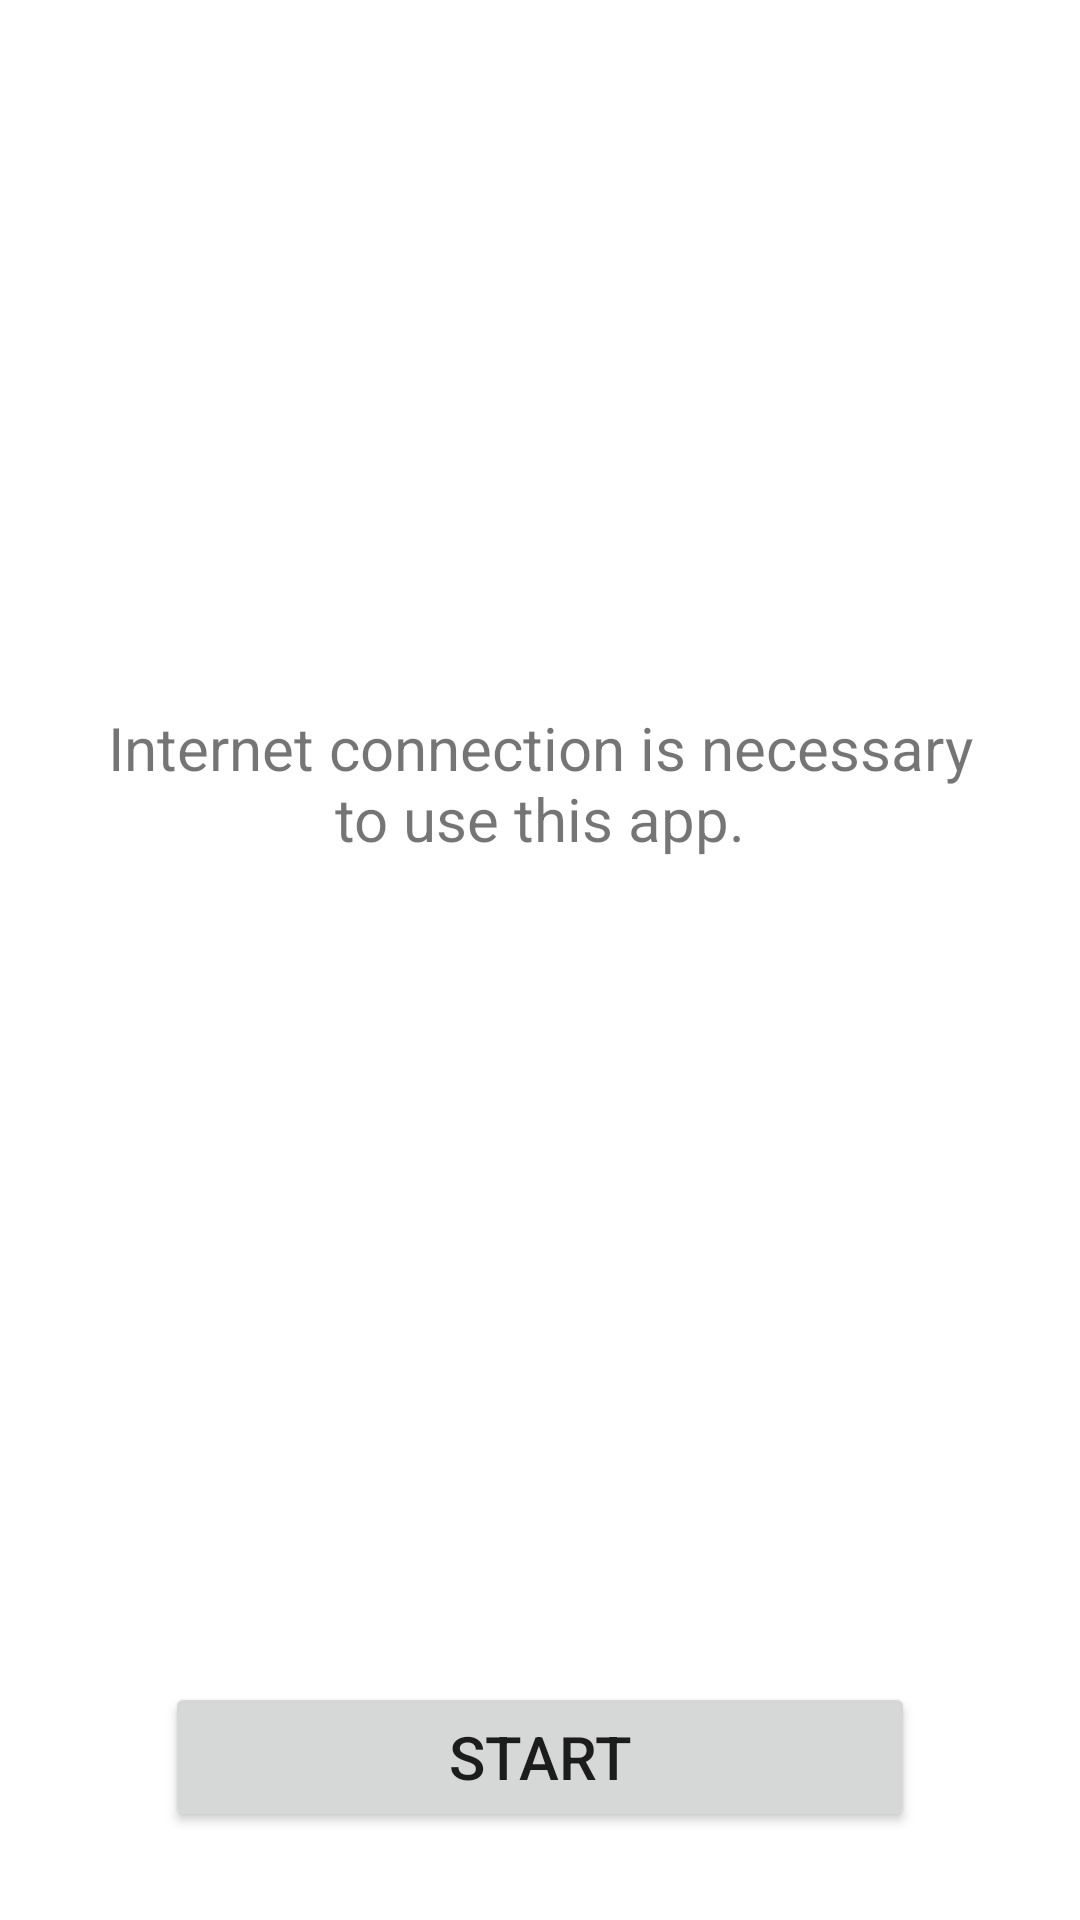

Reconstruct the res/layout file that produces this screen, plus the resources it refers to.
<!-- AndroidManifest.xml: application theme Theme.KittyTime -->
<!-- res/layout/fragment_start.xml -->
<?xml version="1.0" encoding="utf-8"?>
<layout
    xmlns:app="http://schemas.android.com/apk/res-auto"
    xmlns:tools="http://schemas.android.com/tools"
    xmlns:android="http://schemas.android.com/apk/res/android">

    <androidx.constraintlayout.widget.ConstraintLayout
        android:id="@+id/layout"
        android:layout_width="match_parent"
        android:layout_height="match_parent"
        tools:context=".ui.StartFragment">

        <TextView
            android:layout_width="wrap_content"
            android:layout_height="wrap_content"
            android:text="@string/fstart_requirements_text"
            android:textSize="@dimen/text_size"
            android:gravity="center"
            app:layout_constraintStart_toStartOf="parent"
            app:layout_constraintEnd_toEndOf="parent"
            app:layout_constraintTop_toTopOf="parent"
            app:layout_constraintBottom_toBottomOf="parent"
            app:layout_constraintVertical_bias="0.4"/>

        <Button
            android:id="@+id/start_button"
            android:layout_width="@dimen/button_width"
            android:layout_height="@dimen/button_height"
            android:text="@string/fstart_start_button_text"
            android:textSize="@dimen/text_size"
            android:gravity="center"
            app:layout_constraintStart_toStartOf="parent"
            app:layout_constraintEnd_toEndOf="parent"
            app:layout_constraintTop_toTopOf="parent"
            app:layout_constraintBottom_toBottomOf="parent"
            app:layout_constraintVertical_bias="0.95"/>

    </androidx.constraintlayout.widget.ConstraintLayout>

</layout>
<!-- resources referenced by this layout -->
<resources>
  <dimen name="button_height">50dp</dimen>
  <dimen name="button_width">250dp</dimen>
  <dimen name="text_size">20sp</dimen>
  <string name="fstart_requirements_text">Internet connection is necessary\nto use this app.</string>
  <string name="fstart_start_button_text">START</string>
  <style name="Theme.KittyTime" parent="Theme.MaterialComponents.DayNight.DarkActionBar">
          
          <item name="colorPrimary">@color/purple_500</item>
          <item name="colorPrimaryVariant">@color/purple_700</item>
          <item name="colorOnPrimary">@color/white</item>
          
          <item name="colorSecondary">@color/teal_200</item>
          <item name="colorSecondaryVariant">@color/teal_700</item>
          <item name="colorOnSecondary">@color/black</item>
          
          <item name="android:statusBarColor" tools:targetApi="l">?attr/colorPrimaryVariant</item>
          
      </style>
  <!-- not gathered from this repository: default colours our renderer supplied (Android Studio template values) -->
  <color name="purple_500">#FF6200EE</color>
  <color name="purple_700">#FF3700B3</color>
  <color name="teal_200">#FF03DAC5</color>
  <color name="teal_700">#FF018786</color>
  <color name="black">#FF000000</color>
  <color name="white">#FFFFFFFF</color>
</resources>
